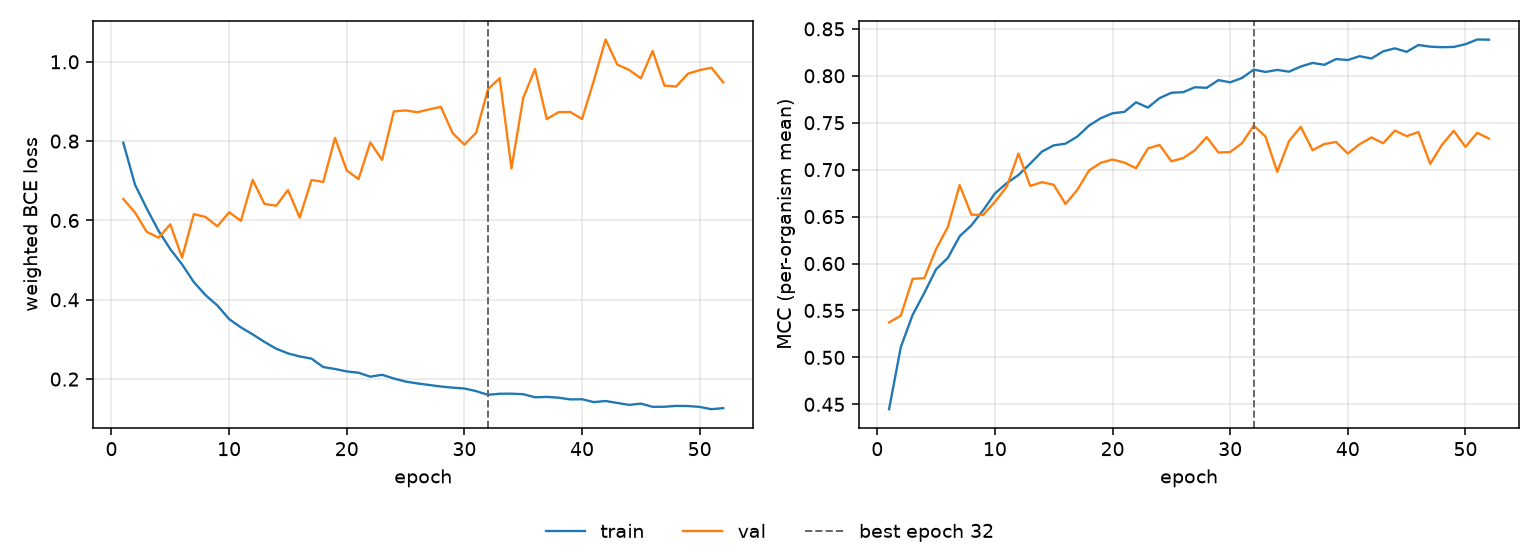

Source data for this figure (header and first rows):
epoch, tr_loss, vl_loss, tr_mcc, vl_mcc, is_best
1, 0.7962, 0.6542, 0.4448, 0.5372, False
2, 0.6901, 0.6199, 0.511, 0.5445, False
3, 0.6299, 0.5713, 0.5452, 0.5836, False
4, 0.574, 0.5566, 0.5688, 0.5844, False
5, 0.5276, 0.5902, 0.5939, 0.6154, False
6, 0.4891, 0.5063, 0.6061, 0.639, False
7, 0.4446, 0.616, 0.629, 0.6836, False
8, 0.4115, 0.6087, 0.6407, 0.652, False
9, 0.3857, 0.5853, 0.6568, 0.6518, False
10, 0.3513, 0.6207, 0.6746, 0.6657, False
11, 0.3304, 0.5989, 0.6856, 0.6819, False
12, 0.3128, 0.7025, 0.6943, 0.7171, False
13, 0.2939, 0.6418, 0.7065, 0.6827, False
14, 0.2766, 0.6371, 0.7193, 0.6867, False
15, 0.2649, 0.6768, 0.7259, 0.6839, False
16, 0.2571, 0.6071, 0.7277, 0.6634, False
17, 0.2517, 0.702, 0.7352, 0.6784, False
18, 0.2304, 0.6972, 0.7469, 0.6992, False
19, 0.2256, 0.8083, 0.7549, 0.7074, False
20, 0.2193, 0.7261, 0.7601, 0.7108, False
21, 0.2161, 0.7044, 0.7615, 0.7075, False
22, 0.2061, 0.7967, 0.7718, 0.7015, False
23, 0.2109, 0.7529, 0.7661, 0.7226, False
24, 0.2015, 0.8749, 0.7762, 0.7263, False
25, 0.1939, 0.8775, 0.7819, 0.7089, False
26, 0.1891, 0.8729, 0.7826, 0.7123, False
27, 0.1852, 0.8801, 0.7878, 0.7208, False
28, 0.1813, 0.8863, 0.7872, 0.7347, False
29, 0.1785, 0.8203, 0.7954, 0.7183, False
30, 0.1763, 0.7911, 0.793, 0.7188, False
31, 0.1697, 0.8212, 0.7976, 0.7282, False
32, 0.1603, 0.9308, 0.8066, 0.7469, True
33, 0.1631, 0.9588, 0.8041, 0.7352, False
34, 0.1633, 0.731, 0.8063, 0.6977, False
35, 0.162, 0.9087, 0.8044, 0.7305, False
36, 0.1542, 0.9818, 0.8099, 0.7456, False
37, 0.1551, 0.8557, 0.8137, 0.7208, False
38, 0.1532, 0.873, 0.8117, 0.7273, False
39, 0.1488, 0.8735, 0.8178, 0.7295, False
40, 0.1492, 0.8559, 0.8168, 0.7171, False
41, 0.1421, 0.9523, 0.8209, 0.7271, False
42, 0.1447, 1.056, 0.8184, 0.7343, False
43, 0.1399, 0.993, 0.826, 0.7281, False
44, 0.1351, 0.9796, 0.8292, 0.7417, False
45, 0.1382, 0.9583, 0.8255, 0.7357, False
46, 0.1301, 1.028, 0.8328, 0.74, False
47, 0.1303, 0.9401, 0.831, 0.7062, False
48, 0.1325, 0.9378, 0.8305, 0.7265, False
49, 0.1322, 0.9701, 0.8307, 0.7414, False
50, 0.1299, 0.9792, 0.8336, 0.7243, False
51, 0.1241, 0.9851, 0.8387, 0.7393, False
52, 0.1268, 0.9482, 0.8384, 0.733, False
